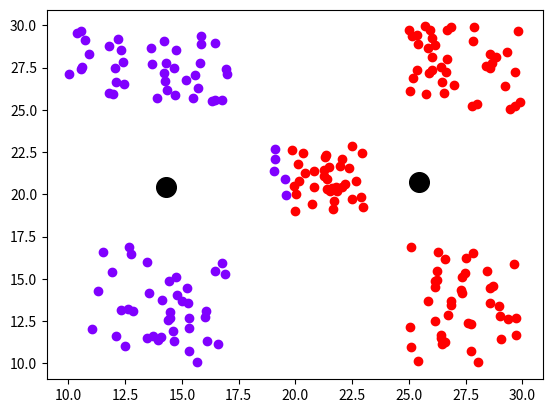

Recreate this plot in Python.
import math
import matplotlib.pyplot as plt
import random

EPSILON = 0.1
dataset = [(14.737404394641691, 15.087395263061326), (12.097777976143007, 11.613454377562958), (14.3856116861565, 12.567934879476184), (15.006810026857837, 13.683093822163539), (12.77077285093545, 16.48949765889571), (11.288903266697629, 14.286994039253663), (13.570144289175413, 14.136558071349828), (11.035244754261983, 12.003068385250437), (15.207340100863595, 14.44177078481081), (11.526919995129656, 16.613196752122114), (14.486292731099644, 12.673643708236261), (15.303777191859012, 10.744256707414435), (12.336243916532242, 13.130163501673358), (13.948387533987237, 11.364820805270071), (12.514135418614355, 11.008945006635813), (11.917092457794894, 15.38402090993246), (14.594673037048443, 11.923285679308032), (16.11272356786384, 11.297996121316283), (14.789651492193986, 14.03688748690582), (16.443683930498466, 15.461029126394408), (15.322690062177879, 12.674876711585915), (13.453999646910402, 16.01446084123143), (16.599949543379996, 11.115512730665428), (14.067491221630739, 11.56696913680874), (12.610757614972204, 13.19176406575011), (16.907412214502685, 15.283002074175023), (16.77441776173478, 15.928290135031425), (16.070439901886118, 13.06897979010052), (15.306620696360111, 12.113137413239215), (16.031347764449688, 12.712589158331621), (14.486364899681154, 13.061216713845239), (15.689190485494384, 10.047822977465398), (14.675135332803556, 11.310892181023608), (14.43604030726779, 14.852089207559244), (13.461253196272185, 11.494625080028994), (15.263976560598621, 13.589651495396268), (12.843933524605523, 13.074875987757647), (12.688354815004875, 16.85478859183494), (14.136611099410986, 13.749187159440146), (13.711766509226281, 11.624274020546814), (26.28327797488026, 16.614274116449014), (25.819041554028132, 13.702784459568054), (28.577230371256793, 14.481164024758431), (27.80750506076811, 16.50320730248508), (26.83994317345595, 13.685039466931396), (26.230111785029255, 14.905761713191808), (25.0857306375983, 16.868482547502577), (29.64365433728409, 15.90322977376545), (26.43308208587486, 11.491070778990801), (27.500808962977214, 16.215946757300348), (26.140033570782762, 12.50314427419507), (29.36756883127868, 12.638783921053069), (29.718620303814244, 11.668731835492547), (25.408030470182887, 10.121571485055116), (26.421351698084454, 11.655595556667961), (25.095522303793974, 10.989877559803743), (26.83267743756208, 13.458673049975749), (26.712086745425353, 12.850854005327319), (27.59392760843911, 12.394150360578621), (26.252378930642017, 15.455870226432378), (28.44387519296523, 15.480892955094916), (26.165137472600684, 14.84559936393144), (26.601319580749184, 16.15563382678705), (27.30881051588774, 14.365913556224463), (29.735028503982, 12.675132503772835), (28.989539345463406, 12.814120634498469), (26.12988372186604, 14.518803628645443), (27.469466754429725, 15.33142749187687), (26.463058933385568, 11.127859710358491), (25.0564116317863, 12.17003513318592), (28.042854345347546, 10.048240433033284), (28.6991053492928, 14.57881654100574), (27.714005985810285, 12.353255807797542), (28.573665446488494, 13.571473280833557), (26.581624638255615, 11.265228818293501), (27.74113996902829, 10.732528809545492), (29.045463850618475, 11.429685517012583), (28.95982608604346, 13.392849791510987), (27.342614163915222, 14.161412999725375), (27.335129353445048, 15.088581476918833), (16.777215238527322, 25.59694919418018), (14.356439656041811, 26.15075444265074), (15.176465143057705, 26.75052973479189), (16.453958873980923, 25.559693595779795), (11.98953102186319, 25.91990808654968), (12.450032642097392, 26.562197601127842), (14.727474191734164, 28.55761117145529), (14.72091417475535, 25.90256212948543), (16.450157409934466, 28.963170724449213), (12.060059094386999, 27.456522096221455), (14.288899587405254, 27.783635246660666), (10.049286599895616, 27.10975065772131), (13.90344483186778, 25.71564151846276), (15.509731128494087, 25.726684405882057), (15.857397350790055, 28.90941636854422), (14.195859312738886, 29.065451209482017), (16.993800698264273, 27.118040666173133), (10.606257381076373, 27.527122175507493), (14.270548224967364, 26.725864469832786), (13.629737681828086, 28.668980122978727), (16.329866075758765, 25.532885238478638), (15.84191632094129, 29.3880829047056), (12.318493568582024, 28.537508179401726), (15.712048307222485, 26.30257844494531), (15.566786138396221, 27.080937364435826), (10.391192291319678, 29.58050017772368), (10.580574074649608, 29.66940361323665), (12.123248703936103, 26.65862325411388), (12.196905820834283, 29.214737185385964), (14.195898537893967, 27.16559414325368), (15.812766061325467, 27.772043969911575), (14.670467291345606, 27.450761643451372), (12.431287705920177, 27.860453232884687), (10.727561290637027, 29.138398654058747), (13.70176454422899, 27.6917987019458), (10.915679439523167, 28.333321122032544), (11.807562369829839, 28.792036336085474), (10.555965232846388, 27.445943924576042), (11.771458849548669, 25.988895069443515), (16.93143609034954, 27.39733684178803), (29.687885106180886, 27.227432129237787), (26.523281513942024, 25.99935890058393), (26.42784837435666, 27.51510840570594), (25.11441192860606, 29.380469995751255), (26.842567148372538, 29.934782921894662), (27.760348335703505, 25.24381070960993), (28.570844251714224, 27.457030380298605), (28.64024681300843, 27.79484917871787), (25.819102188523907, 28.685366257685086), (26.003941381277116, 29.272134680140002), (25.901607938540042, 27.192111257872355), (28.59183018721046, 28.314447651860466), (27.833683039380443, 29.058063046242186), (25.356732025592564, 29.43763054607301), (28.838471447249688, 28.122305204564377), (26.16172506181852, 28.81341062224944), (28.399869583814755, 27.574784265224558), (29.80232936505231, 29.697967529620474), (29.68197291729575, 25.218456225042452), (25.69078709516595, 29.938113346271457), (25.372531368875578, 27.374875773556592), (26.023625071450663, 27.339912691002752), (26.672320159440357, 29.721889023278937), (29.904860219825707, 25.46500585593379), (25.415815876684906, 28.911842182680612), (29.2383160797765, 26.42987752831573), (26.440252930688494, 26.651943228298787), (26.012342168117843, 28.15760434866482), (25.18895677425063, 26.909675470347576), (26.65558232132523, 28.000036025008292), (29.445192640512644, 25.030356768315322), (27.85502538333548, 29.87791734872055), (28.01037283475122, 25.378127935318297), (25.01901787580736, 29.7122826604421), (25.93062736360925, 29.715527064767233), (25.77228947704718, 25.924781162057187), (26.98050329693146, 26.464085948342394), (29.314092322628476, 28.416833051038733), (26.643522863116317, 27.221112105565236), (25.030336924461405, 26.144765850670147), (19.08608910509182, 22.697108707897886), (21.240185390429456, 21.43474688220823), (19.057168725672764, 21.37995639182168), (19.563618289176446, 20.916926633682856), (21.848144469680715, 20.19124115099716), (21.489831874238625, 21.645364966107003), (21.775150267771874, 20.439145881249974), (20.830042107561045, 21.403241412620176), (22.50484967527842, 19.712364720277314), (19.59346830939371, 19.97391959867901), (22.905587918038464, 19.871660638524094), (22.996006775924197, 19.23290470493499), (21.329098956235462, 22.350093464402068), (21.406637495859805, 20.3275249089562), (21.3262941778847, 22.19576263820213), (20.112191302875367, 21.78366216959246), (21.383480908234347, 20.904561236744073), (22.19906497420728, 20.602734582363617), (21.23922912215831, 21.076874638415596), (19.931327713509948, 20.482283309869253), (21.520920170157456, 20.19900199017623), (20.40373923472233, 21.27338783918771), (22.064747222131906, 22.113013080928233), (20.350307262526908, 22.46825551336944), (22.474756956762405, 22.882128475722645), (22.661522046799224, 20.763123370961058), (20.84165729110919, 20.408689708429268), (21.9647435663329, 21.70117122115839), (22.9525335514141, 22.46897563525105), (21.643836441026, 19.11881149789211), (19.83158440486462, 22.61229615227234), (20.73286343257648, 19.426875066573047), (20.1445898712155, 20.79340464936755), (19.96860943460639, 19.017984666630785), (19.0913726659775, 22.068330216166636), (22.038018297340898, 20.41221474958832), (22.343454888215962, 21.559904272864966), (21.633861676974867, 20.37631493609627), (21.721989034958547, 19.606913190502294), (20.043565891387797, 20.02396921820584)]


def plot_dataset():
    # Nothing to change in this function! (Plot the dataset)
    for (x, y) in dataset:
        plt.scatter(x, y, color="blue")
    plt.show()


def plot_groups(groups, centers):
    # Nothing to change in this function! (Plot the point)
    import matplotlib.cm as cm
    import numpy as np
    colors = iter(cm.rainbow(np.linspace(0, 1, len(groups))))
    for group in groups:
        c = next(colors)
        for x, y in group:
            plt.scatter(x, y, color=c)

    for x, y in centers:
        plt.scatter(x, y,color="black", s=200)
    plt.show()


def dist(x1, y1, x2, y2):
    """
    return the distance between 2 points
    :param x1, y1: x and y coordinates of first point
    :param x2, y2: x and y coordinates of second point
    :return: float distance
    """
    return math.sqrt((x2-x1)**2 + (y2-y1)**2)


def calc_new_centers(groups):
    """
    Get the groups and calculate the new centers
    :param groups: list of lists of coordinates
    :return: list of new centers where each center is the average of the coordinates in the group
    """
    new_centers = []
    
    
    for group in groups:
        s_x = 0
        s_y = 0
        if group == []:
            continue
        
        for x, y in group:
            s_x += x
            s_y += y       
        
        new_x = s_x / len(group)
        new_y = s_y / len(group)
        new_centers.append((new_x, new_y))
        
        # TODO add code here
    return new_centers


def run_algo(K):
    """
    Receives a K and returns the best groups clustering for that K
    :return: list of lists of coordinates
    """
	# init groups to be empty
    groups = [[] for _ in range(K)]
    old_groups = groups
	
    # select initial centers locations "randomly"
    centers = [(random.randint(10,20), random.randint(10,20)) for _ in range(K)]
    
    
    # Run algo until stopping condition applies or did 1000000 iterations
    # TODO
    count = 0
    groups = assign_points(K, centers)
    centers = calc_new_centers(groups)
    while (old_groups != groups) and count < 1000000:
        old_groups = groups
        groups = assign_points(K, centers)
        centers = calc_new_centers(groups)
        #print("here")
        count += 1

    return groups, centers

def assign_points(K, centers):
    groups = [[] for _ in range(K)]
    for point in dataset:
            close_center = (centers[0][0],centers[0][1])
            close_ceneter_index = 0
            center_index = 0
            for center in centers:
                if dist(point[0], point[1], center[0], center[1]) < dist(point[0], point[1], close_center[0], close_center[1]):
                    close_center = center
                    close_ceneter_index = center_index
                center_index += 1
            groups[close_ceneter_index].append(point)
    return groups


def calc_E_k(groups, centers):
    """
    Calculate E(K) From the class
    :param groups: list of lists of coordinates
    :param centers: list of coordinates of centers
    :return: E(K)
    """
    total_dist = 0
    # TODO add code her
    for i in range(len(centers)):
        for point in groups[i]:
            total_dist += dist(point[0], point[1], centers[i][0], centers[i][1])
    return math.sqrt((1/len(dataset)) * total_dist)


def check_stop_algo(E_k, old_E_k):
    # NOTHING TO CHANGE HERE!
    """
    :param E_k: E(K)
    :param old_E_k: E(K-1)
    :return: check the condition from the class
    """
    return 1 - (E_k / old_E_k) < EPSILON


def run_KMEANS():
    """
    Find the best K for the K-Means algorithm
    :return: returns a list of groups and a list of centers
    groups = list of groups. Each group includes coordinates of point
    centers = list of coordinates of centers
    """
    old_E_k = -1
    for k in range(1, 7):
        groups, centers = run_algo(k)
        E_k =  calc_E_k(groups, centers)
        # Check finish algo condition as taught it class
        if check_stop_algo(E_k, old_E_k):
            break
        old_E_k = E_k

    print("Best K is: {}\n".format(len(centers)))
    return groups, centers




if __name__ == "__main__":
    #plot_dataset()  # Show dataset (only for your convenience)
    groups, centers = run_KMEANS()  # Run K-Means
    plot_groups(groups, centers)  # Show results